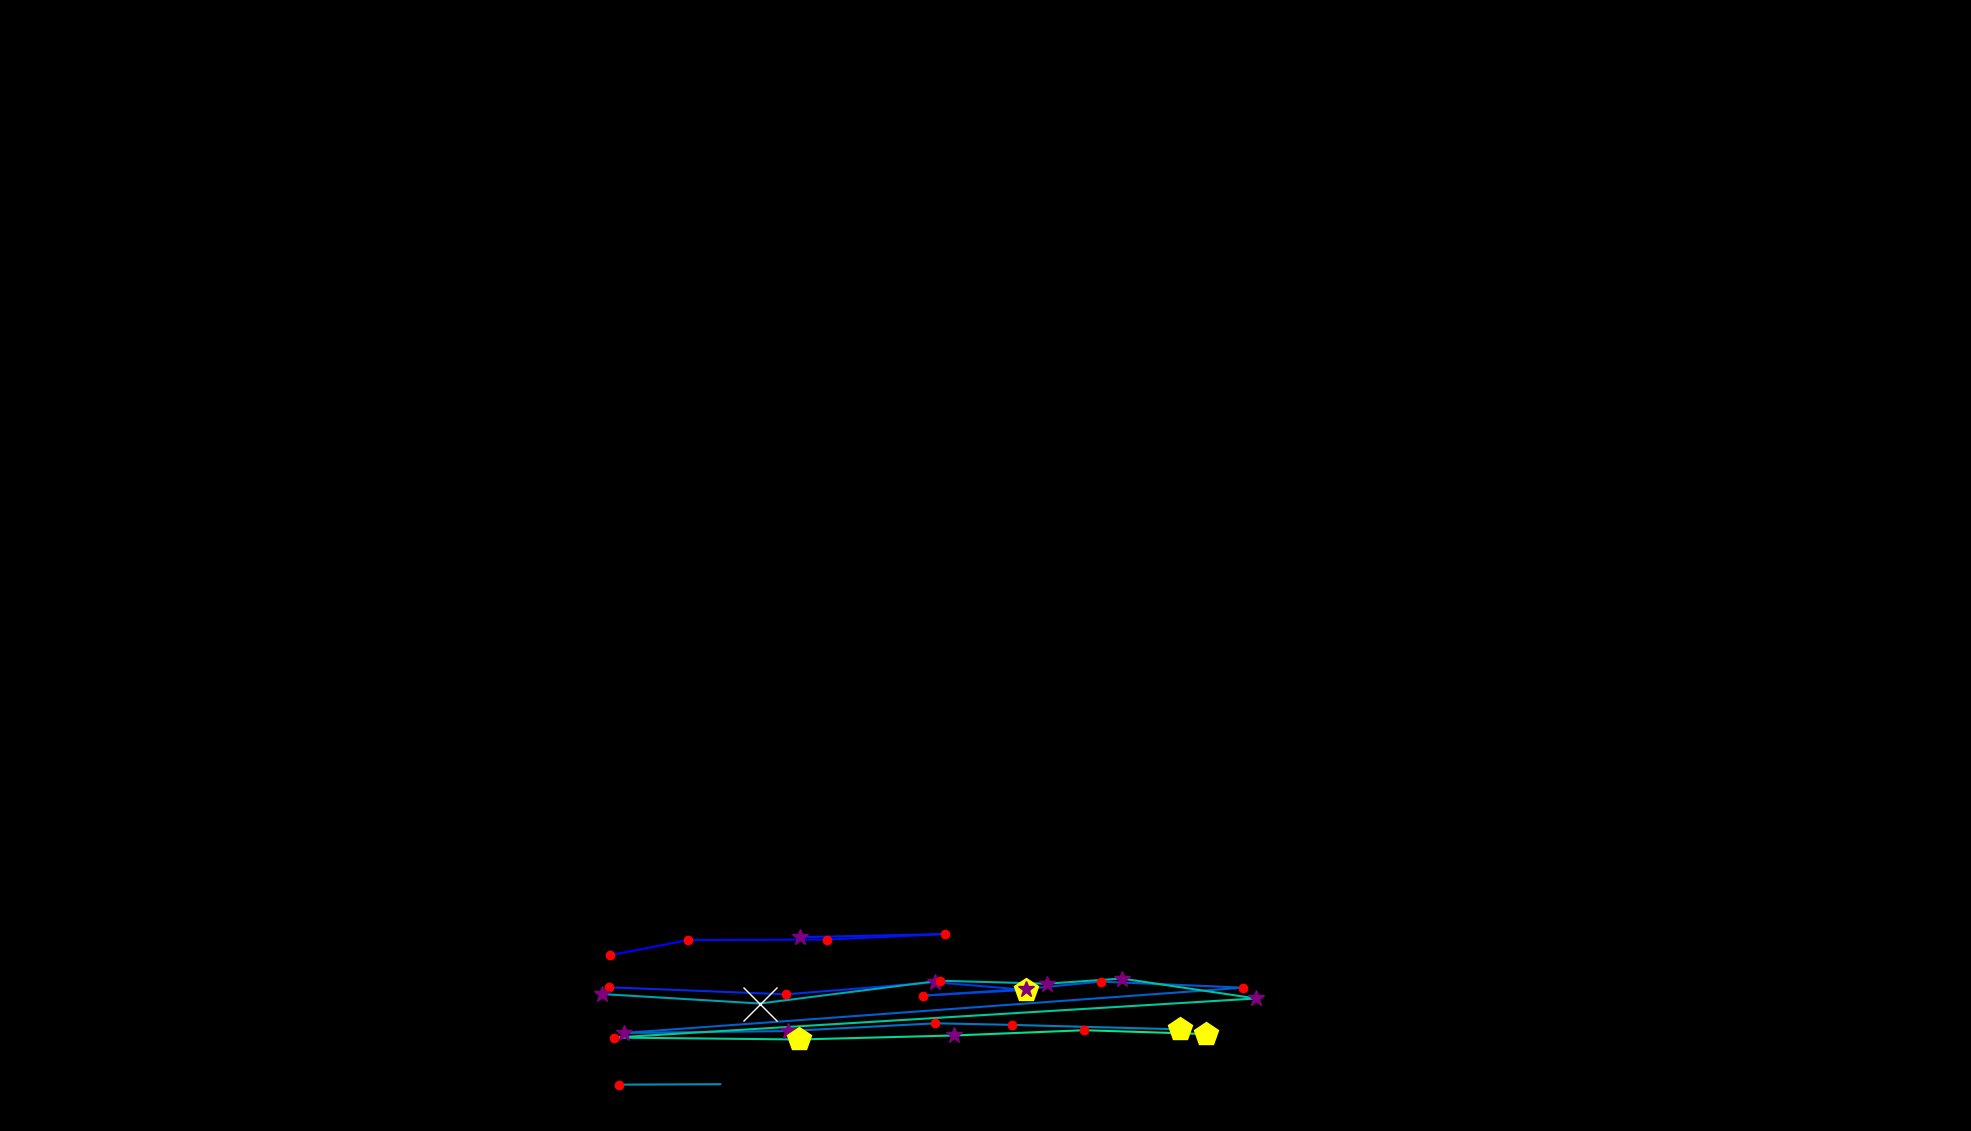

The file beside this chart, header and first rows:
, fixation_id, timestamp, avg_gaze_x, avg_gaze_y, duration
0, 334.0, 106092, 791.6, 228.1, 204.8
1, 335.0, 106345, 893.2, 247.9, 180.7
2, 336.0, 106646, 1074, 248.6, 120.5
3, 337.0, 106875, 1228, 255.8, 180.7
4, 338.0, 107345, 1038, 251.7, 253
5, 341.0, 108213, 790.8, 186.7, 204.8
6, 342.0, 108670, 1021, 177.5, 132.5
7, 343.0, 109104, 1214, 193.2, 325.3
8, 344.0, 109454, 1333, 183.3, 506.1
9, 345.0, 109984, 1199, 175.8, 216.9
10, 346.0, 110297, 1333, 184.5, 313.3
11, 347.0, 110827, 1429, 194, 168.7
12, 348.0, 111068, 1615, 186.2, 156.6
13, 349.0, 111333, 810.6, 127.4, 385.6
14, 350.0, 111767, 1023, 129.8, 265.1
15, 351.0, 112116, 1215, 139.9, 228.9
16, 352.0, 112369, 1314, 137.8, 120.5
17, 353.0, 112574, 1532, 132, 409.7
18, 356.0, 113394, 804.5, 60.22, 120.5
19, 357.0, 113827, 935.3, 60.78, 12.05
20, 362.0, 115599, 782.4, 177.8, 361.5
21, 363.0, 116044, 986.8, 165.6, 771.1
22, 364.0, 116948, 1221, 195.2, 120.5
23, 365.0, 117334, 1360, 191.3, 253
24, 366.0, 117611, 1457, 198, 253
25, 367.0, 117912, 1631, 172.1, 253
26, 368.0, 118249, 797.4, 121.4, 216.9
27, 369.0, 118828, 1038, 118.9, 457.9
28, 370.0, 119346, 1239, 124, 313.3
29, 371.0, 119695, 1408, 130.9, 120.5
30, 372.0, 119852, 1566, 125.9, 445.8
31, 376.0, 121153, 765.3, 51.55, 0.0
